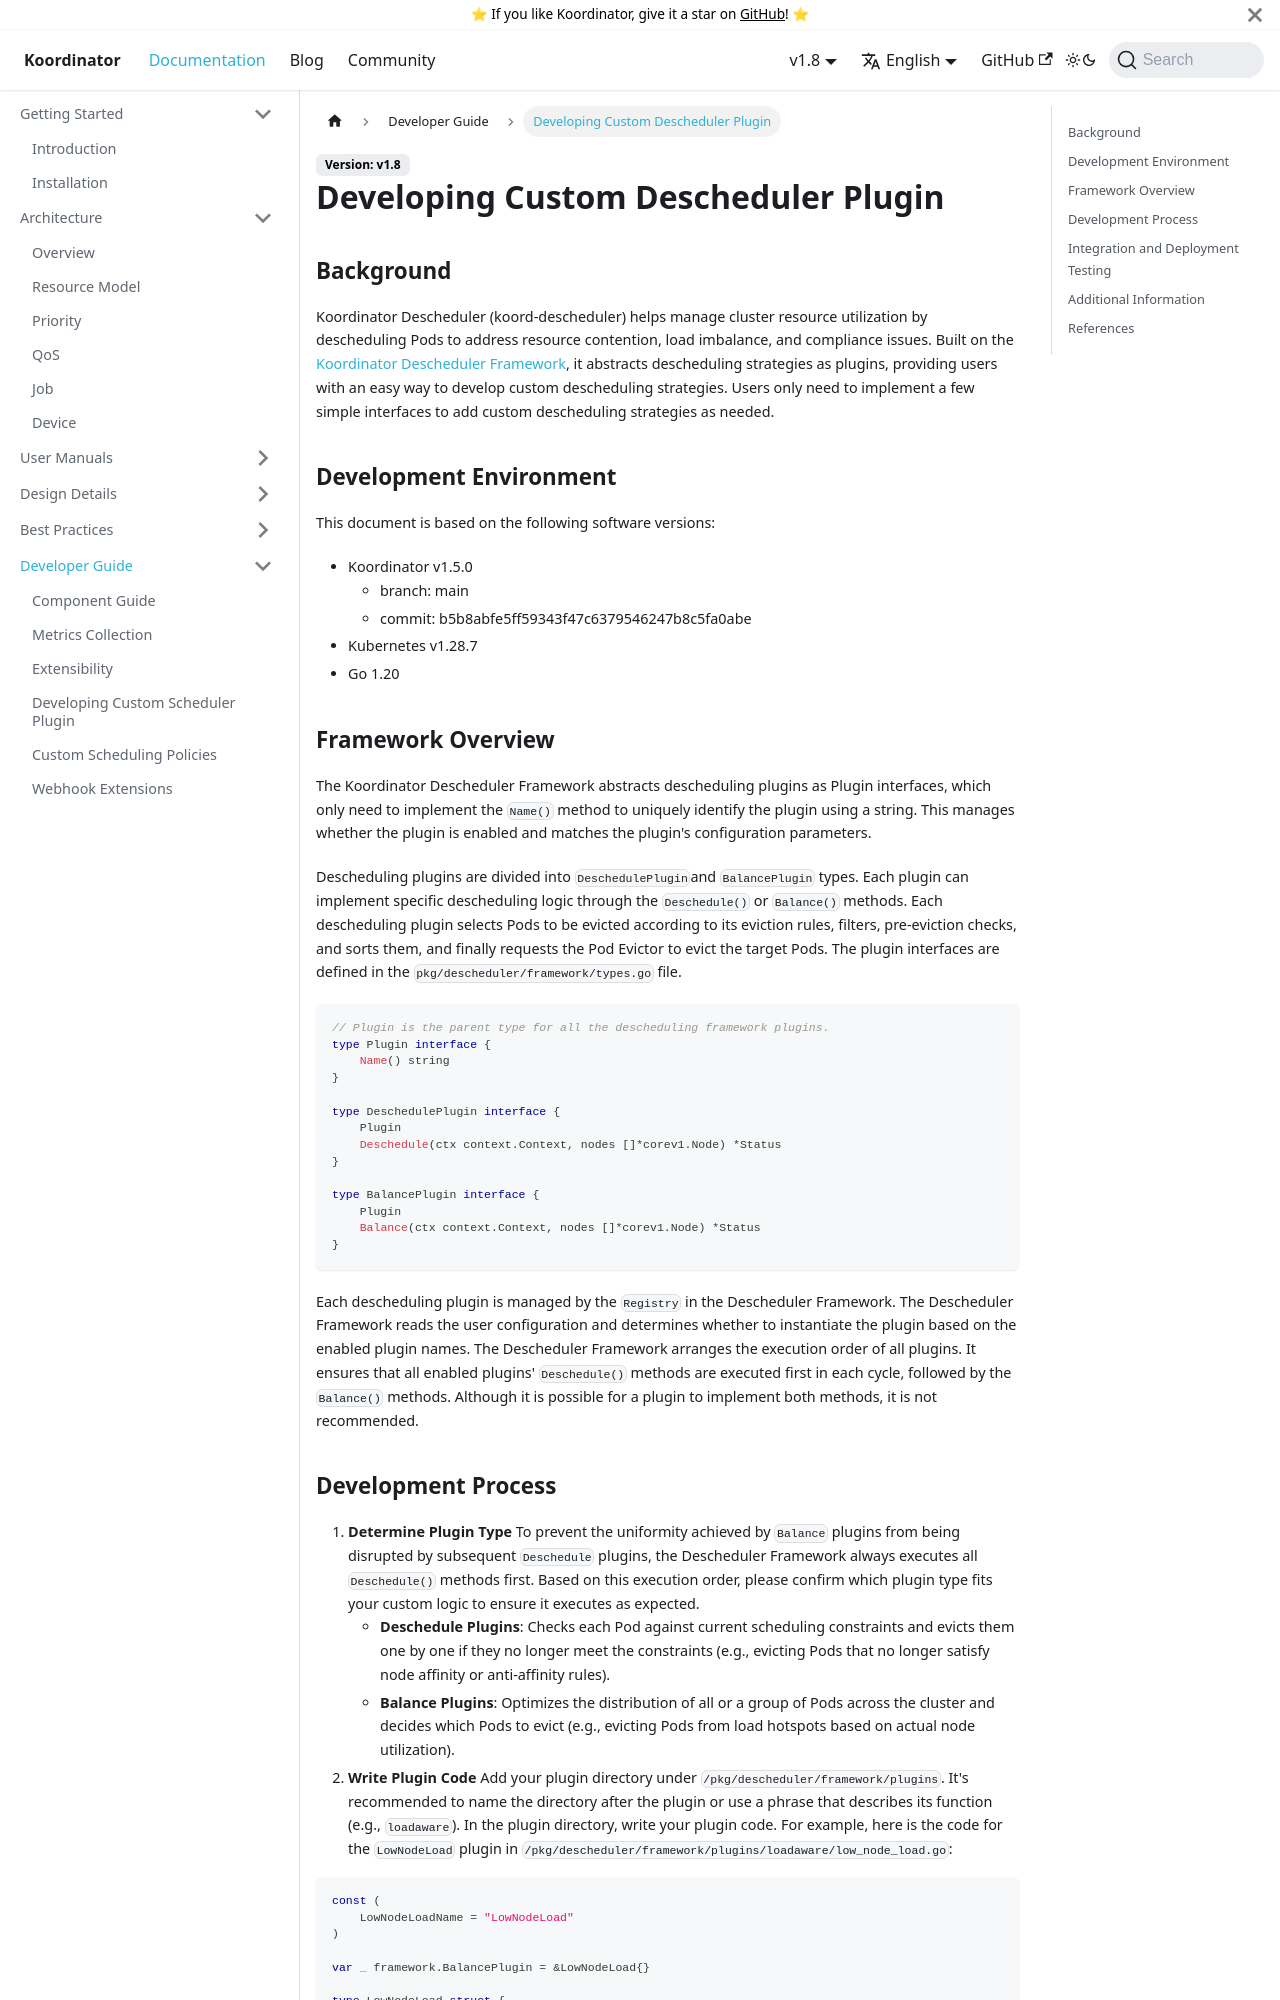

repository: koordinator-sh/website · page: docs/developer-guide/develop-custom-deschedule-plugins.html · generator: docusaurus

# Developing Custom Descheduler Plugin

## Background
Koordinator Descheduler (koord-descheduler) helps manage cluster resource utilization by descheduling Pods to address resource contention, load imbalance, and compliance issues. Built on the [Koordinator Descheduler Framework](https://koordinator.sh), it abstracts descheduling strategies as plugins, providing users with an easy way to develop custom descheduling strategies. Users only need to implement a few simple interfaces to add custom descheduling strategies as needed.
## Development Environment
This document is based on the following software versions:

- Koordinator v1.5.0
    - branch: main
    - commit: b5b8abfe5ff59343f47c6379546247b8c5fa0abe
- Kubernetes v1.28.7
- Go 1.20
## Framework Overview
The Koordinator Descheduler Framework abstracts descheduling plugins as Plugin interfaces, which only need to implement the `Name()` method to uniquely identify the plugin using a string. This manages whether the plugin is enabled and matches the plugin's configuration parameters.

Descheduling plugins are divided into `DeschedulePlugin`and `BalancePlugin` types. Each plugin can implement specific descheduling logic through the `Deschedule()` or `Balance()` methods. Each descheduling plugin selects Pods to be evicted according to its eviction rules, filters, pre-eviction checks, and sorts them, and finally requests the Pod Evictor to evict the target Pods. The plugin interfaces are defined in the `pkg/descheduler/framework/types.go` file.
```go
// Plugin is the parent type for all the descheduling framework plugins.
type Plugin interface {
    Name() string
}

type DeschedulePlugin interface {
    Plugin
    Deschedule(ctx context.Context, nodes []*corev1.Node) *Status
}

type BalancePlugin interface {
    Plugin
    Balance(ctx context.Context, nodes []*corev1.Node) *Status
}
```
Each descheduling plugin is managed by the `Registry` in the Descheduler Framework. The Descheduler Framework reads the user configuration and determines whether to instantiate the plugin based on the enabled plugin names.
The Descheduler Framework arranges the execution order of all plugins. It ensures that all enabled plugins' `Deschedule()` methods are executed first in each cycle, followed by the `Balance()` methods. Although it is possible for a plugin to implement both methods, it is not recommended.
